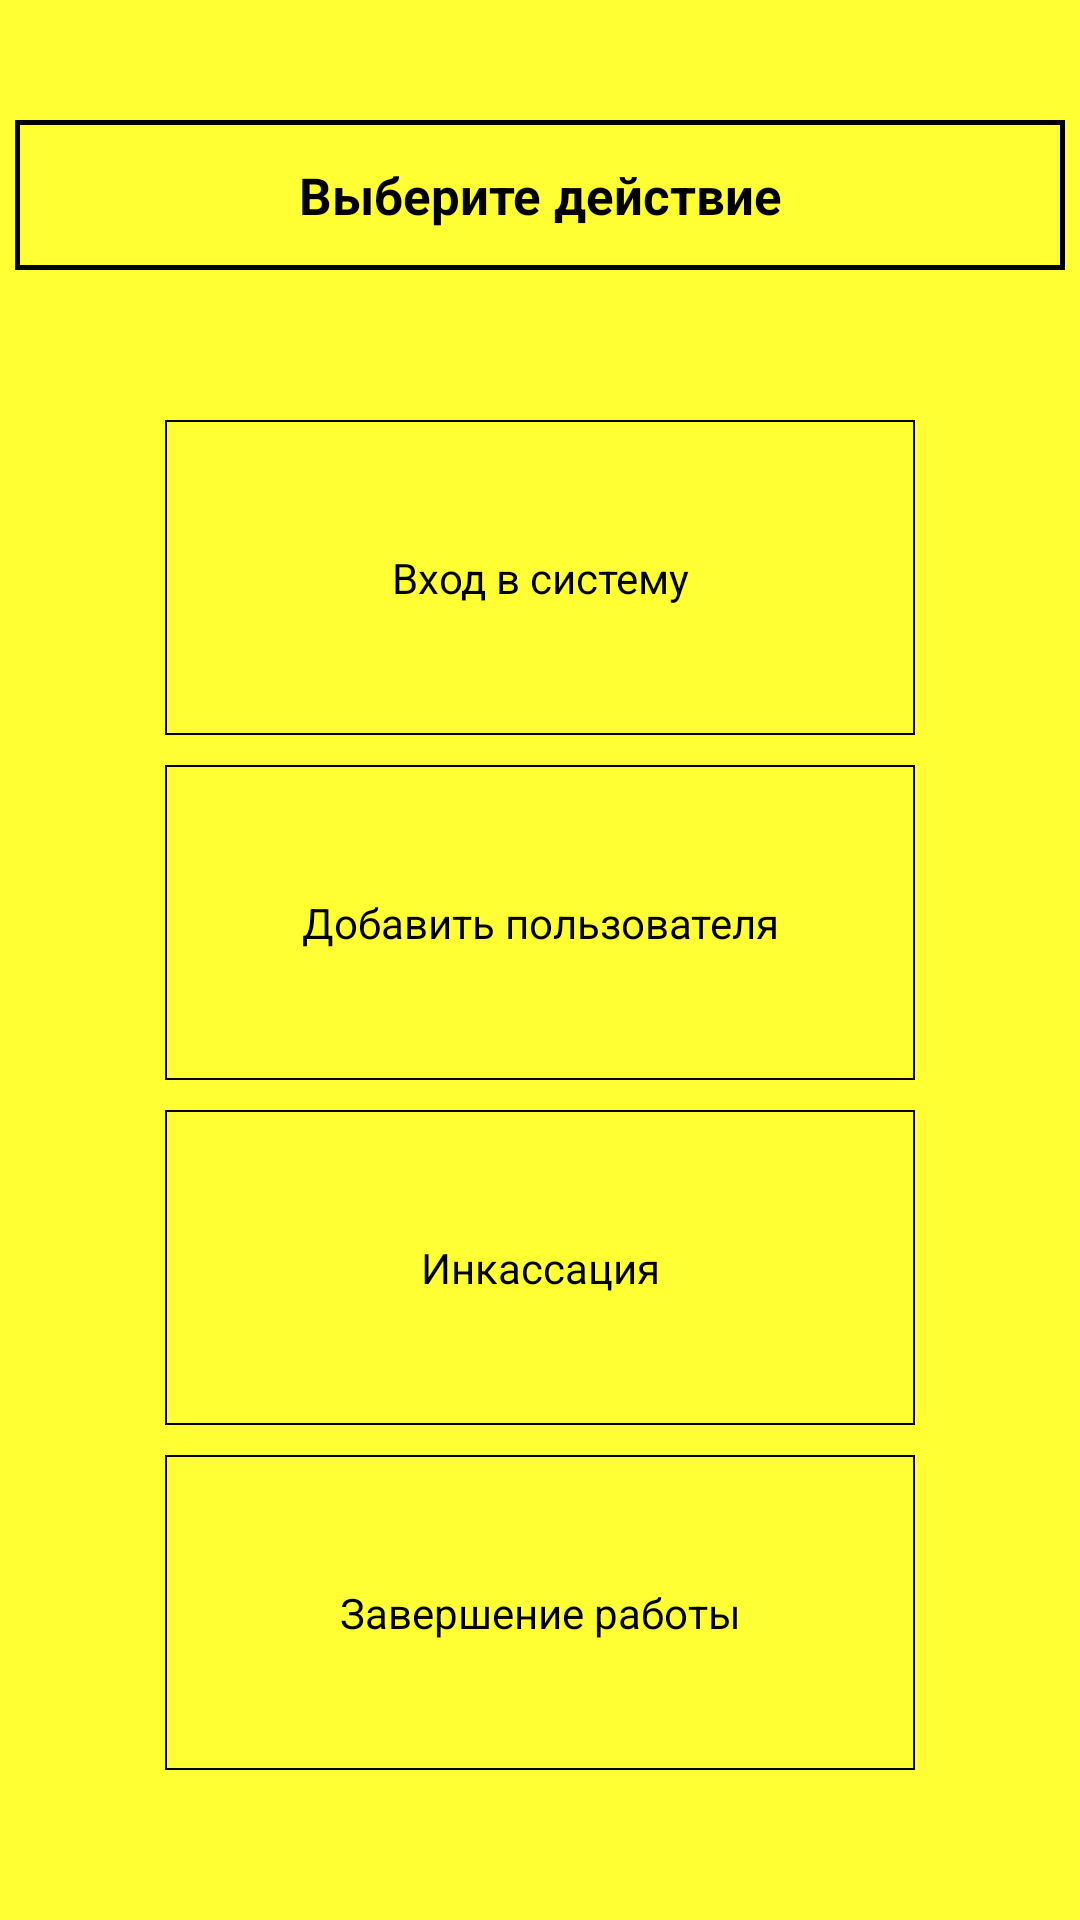

Produce the Android XML layout that renders to this screen, including the resource entries it uses.
<!-- AndroidManifest.xml: application theme Theme.RofloBankomatVovastera -->
<!-- res/layout/fragment_main_menu.xml -->
<?xml version="1.0" encoding="utf-8"?>
<androidx.constraintlayout.widget.ConstraintLayout xmlns:android="http://schemas.android.com/apk/res/android"
    xmlns:app="http://schemas.android.com/apk/res-auto"
    xmlns:tools="http://schemas.android.com/tools"
    android:layout_width="match_parent"
    android:layout_height="match_parent"
    android:background="@color/yellow"
    tools:context=".fragments.MainMenuFragment">

    <TextView
        android:id="@+id/tv_choose_action"
        android:layout_width="350dp"
        android:layout_height="50dp"
        android:layout_marginTop="40dp"
        android:background="@drawable/border_for_tv"
        android:gravity="center"
        android:text="@string/choose_action"
        android:textColor="@color/black"
        android:textSize="17sp"
        android:textStyle="bold"
        app:layout_constraintEnd_toEndOf="parent"
        app:layout_constraintHorizontal_bias="0.498"
        app:layout_constraintStart_toStartOf="parent"
        app:layout_constraintTop_toTopOf="parent" />

    <LinearLayout
        android:layout_width="0dp"
        android:layout_height="0dp"
        android:layout_marginTop="50dp"
        android:layout_marginBottom="50dp"
        android:orientation="vertical"
        app:layout_constraintBottom_toBottomOf="parent"
        app:layout_constraintEnd_toEndOf="parent"
        app:layout_constraintStart_toStartOf="parent"
        app:layout_constraintTop_toBottomOf="@+id/tv_choose_action">

        <TextView
            android:id="@+id/tv_log_in"
            android:layout_width="250dp"
            android:layout_height="wrap_content"
            android:layout_weight="1"
            android:textColor="@color/black"
            android:layout_gravity="center"
            android:gravity="center"
            android:background="@drawable/background_with_states"
            android:text="@string/log_in" />

        <TextView
            android:id="@+id/tv_add_user"
            android:layout_width="250dp"
            android:layout_height="wrap_content"
            android:layout_weight="1"
            android:layout_margin="10dp"
            android:textColor="@color/black"
            android:layout_gravity="center"
            android:gravity="center"
            android:background="@drawable/background_with_states"
            android:text="@string/add_user" />


        <TextView
            android:id="@+id/tv_encashment"
            android:layout_width="250dp"
            android:layout_height="wrap_content"
            android:layout_weight="1"
            android:layout_gravity="center"
            android:layout_marginBottom="10dp"
            android:textColor="@color/black"
            android:gravity="center"
            android:background="@drawable/background_with_states"
            android:text="@string/encashment" />

        <TextView
            android:id="@+id/tv_end_of_work"
            android:layout_width="250dp"
            android:layout_height="wrap_content"
            android:layout_weight="1"
            android:layout_gravity="center"
            android:textColor="@color/black"
            android:gravity="center"
            android:background="@drawable/background_with_states"
            android:text="@string/end_of_work" />
    </LinearLayout>

</androidx.constraintlayout.widget.ConstraintLayout>
<!-- resources referenced by this layout -->
<resources>
  <color name="black">#FF000000</color>
  <color name="yellow">#FFFF33</color>
  <!-- drawable background_with_states (drawable) -->
  <?xml version="1.0" encoding="utf-8"?>
  <selector xmlns:android="http://schemas.android.com/apk/res/android">
      
      <item android:state_pressed="true" android:drawable="@drawable/long_click_slim_border_for_tv" />
      <item android:drawable="@drawable/slim_border_for_tv" />
  </selector>
  <!-- drawable border_for_tv (drawable) -->
  <?xml version="1.0" encoding="utf-8"?>
  <shape xmlns:android="http://schemas.android.com/apk/res/android">
      <solid android:color="@color/yellow" />
      <stroke
          android:width="1.8dp"
          android:color="@color/black" />
  </shape>
  <string name="add_user">Добавить пользователя</string>
  <string name="choose_action">Выберите действие</string>
  <string name="encashment">Инкассация</string>
  <string name="end_of_work">Завершение работы</string>
  <string name="log_in">Вход в систему</string>
  <style name="Theme.RofloBankomatVovastera" parent="Base.Theme.RofloBankomatVovastera">
  
      </style>
  <!-- drawable long_click_slim_border_for_tv (drawable) -->
  <?xml version="1.0" encoding="utf-8"?>
  <shape xmlns:android="http://schemas.android.com/apk/res/android">
      <solid android:color="@color/persik" />
      <stroke
          android:width="0.72dp"
          android:color="@color/black" />
  </shape>
  <!-- drawable slim_border_for_tv (drawable) -->
  <?xml version="1.0" encoding="utf-8"?>
  <shape xmlns:android="http://schemas.android.com/apk/res/android">
      <solid android:color="@color/yellow" />
      <stroke
          android:width="0.72dp"
          android:color="@color/black" />
  </shape>
  <style name="Base.Theme.RofloBankomatVovastera" parent="Theme.Material3.Light.NoActionBar">
          <item name="android:statusBarColor">@android:color/black</item>
          <item name="android:windowLightStatusBar">false</item>
      </style>
  <color name="persik">#ffb266</color>
</resources>
